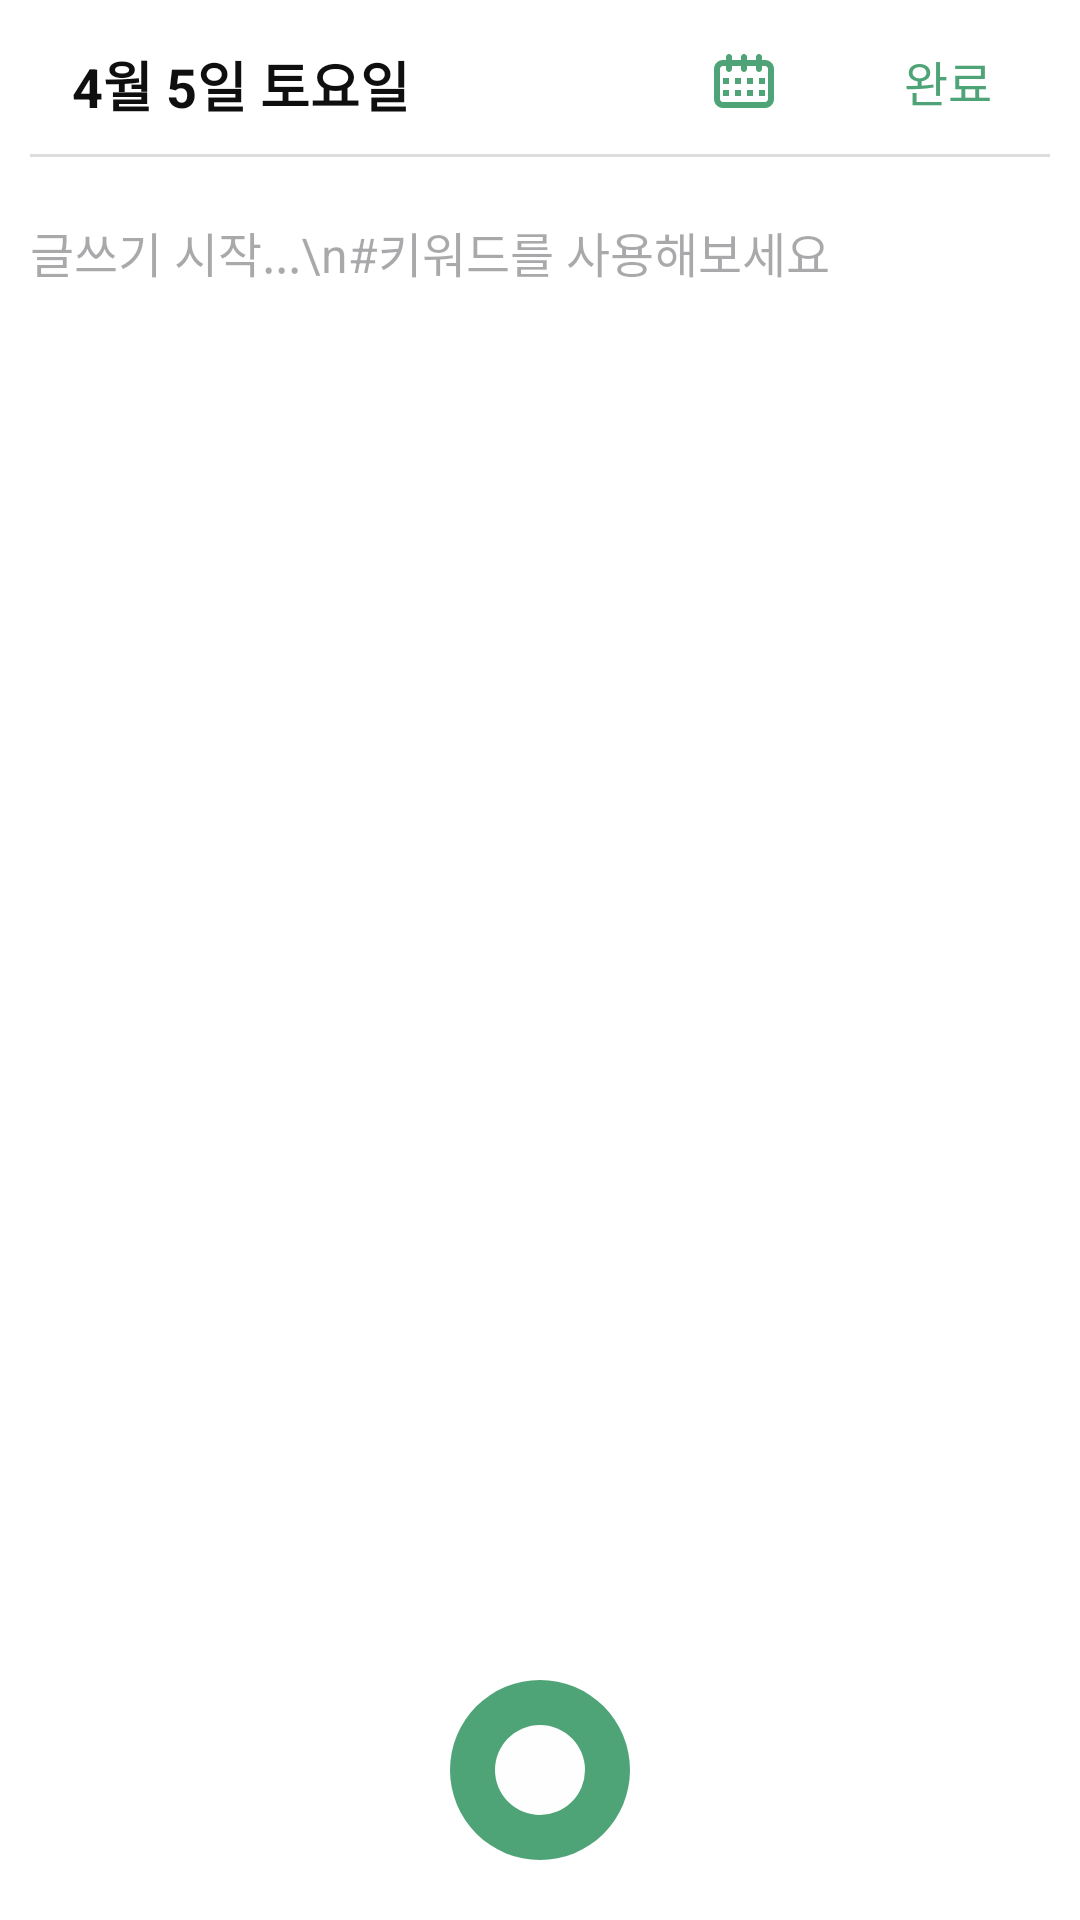

Layout XML and referenced resources for this Android screen:
<!-- AndroidManifest.xml: application theme Theme.MooDiaryFinal -->
<!-- res/layout/activity_writingbutton.xml -->
<?xml version="1.0" encoding="utf-8"?>
<RelativeLayout xmlns:android="http://schemas.android.com/apk/res/android"
    android:id="@+id/rootLayout"
    android:layout_width="match_parent"
    android:layout_height="match_parent"
    android:background="#FFFFFF"
    android:fitsSystemWindows="true" >
    
    <TextView
        android:id="@+id/dateText"
        android:layout_width="wrap_content"
        android:layout_height="wrap_content"
        android:layout_marginStart="24dp"
        android:layout_marginTop="15dp"
        android:text="4월 5일 토요일"
        android:textSize="18sp"
        android:textColor="#0F0F0F"
        android:textStyle="bold" />

    
    <Button
        android:id="@+id/btnDone"
        android:layout_width="wrap_content"
        android:layout_height="wrap_content"
        android:text="완료"
        android:textSize="16sp"
        android:textColor="#FF4FA477"
        android:layout_alignParentTop="true"
        android:layout_alignParentEnd="true"
        android:layout_marginTop="3dp"
        android:background="@android:color/transparent" />

    
    <ImageButton
        android:id="@+id/btnCalendar"
        android:layout_width="48dp"
        android:layout_height="48dp"
        android:layout_alignTop="@id/btnDone"
        android:layout_toStartOf="@id/btnDone"
        android:background="@android:color/transparent"
        android:src="@drawable/ic_calendar2"
        android:contentDescription="캘린더 열기" />

    
    <View
        android:id="@+id/dividerLine"
        android:layout_width="match_parent"
        android:layout_height="1dp"
        android:layout_below="@id/dateText"
        android:layout_marginTop="10dp"
        android:layout_margin="10dp"
        android:background="#DDDDDD" />

    
    <ScrollView
        android:id="@+id/scrollArea"
        android:layout_width="match_parent"
        android:layout_height="match_parent"
        android:layout_below="@id/dividerLine"
        android:fillViewport="true">

        <LinearLayout
            android:layout_width="match_parent"
            android:layout_height="wrap_content"
            android:orientation="vertical"
            android:padding="10dp">

            
            <FrameLayout
                android:id="@+id/imageContainer"
                android:layout_width="match_parent"
                android:layout_height="200dp"
                android:layout_marginBottom="10dp"
                android:visibility="gone">

                <ImageView
                    android:id="@+id/selectedImage"
                    android:layout_width="match_parent"
                    android:layout_height="match_parent"
                    android:scaleType="centerCrop"
                    android:background="#F0F0F0" />

                <ImageButton
                    android:id="@+id/btnRemoveImage"
                    android:layout_width="24dp"
                    android:layout_height="24dp"
                    android:layout_gravity="top|end"
                    android:layout_margin="8dp"
                    android:background="@android:color/transparent"
                    android:src="@drawable/ic_close" />
            </FrameLayout>

            
            <EditText
                android:id="@+id/editTextContent"
                android:layout_width="match_parent"
                android:layout_height="wrap_content"
                android:hint="글쓰기 시작...\n#키워드를 사용해보세요"
                android:gravity="top"
                android:inputType="textMultiLine"
                android:background="@android:color/transparent"
                android:textColor="#5F5F61"
                android:textSize="16sp" />
        </LinearLayout>
    </ScrollView>

    <FrameLayout
        android:layout_width="match_parent"
        android:layout_height="match_parent"
        android:layout_alignParentBottom="true">

        <RelativeLayout
            android:id="@+id/menuContainer"
            android:layout_width="180dp"
            android:layout_height="150dp"
            android:layout_gravity="center|bottom"
            android:background="@drawable/bg_half_circle"
            android:visibility="gone">

            
            <ImageButton
                android:id="@+id/btnPen"
                android:layout_width="48dp"
                android:layout_height="48dp"
                android:layout_alignParentBottom="true"
                android:layout_alignParentStart="true"
                android:layout_marginStart="10dp"
                android:layout_marginBottom="20dp"
                android:background="@android:color/transparent"
                android:src="@drawable/ic_pen" />

            <ImageButton
                android:id="@+id/btnMic"
                android:layout_width="48dp"
                android:layout_height="48dp"
                android:layout_alignParentBottom="true"
                android:layout_marginBottom="80dp"
                android:layout_marginStart="35dp"
                android:layout_alignParentStart="true"
                android:background="@android:color/transparent"
                android:src="@drawable/ic_microphone" />

            <ImageButton
                android:id="@+id/btnPhoto"
                android:layout_width="48dp"
                android:layout_height="48dp"
                android:layout_alignParentBottom="true"
                android:layout_marginBottom="80dp"
                android:layout_marginEnd="35dp"
                android:layout_alignParentEnd="true"
                android:background="@android:color/transparent"
                android:src="@drawable/ic_photo" />

            <ImageButton
                android:id="@+id/btnPalette"
                android:layout_width="48dp"
                android:layout_height="48dp"
                android:layout_alignParentBottom="true"
                android:layout_marginBottom="20dp"
                android:layout_marginEnd="10dp"
                android:layout_alignParentEnd="true"
                android:background="@android:color/transparent"
                android:src="@drawable/ic_palette" />
        </RelativeLayout>

        
        <ImageButton
            android:id="@+id/btnToggleMenu"
            android:layout_width="60dp"
            android:layout_height="60dp"
            android:layout_gravity="center|bottom"
            android:layout_marginBottom="20dp"
            android:background="@drawable/bg_circle_green"
            android:contentDescription="작성 메뉴 열기" />

    </FrameLayout>

</RelativeLayout>
<!-- resources referenced by this layout -->
<resources>
  <!-- drawable bg_circle_green (drawable) -->
  <?xml version="1.0" encoding="utf-8"?>
  <vector xmlns:android="http://schemas.android.com/apk/res/android"
      android:width="60dp"
      android:height="60dp"
      android:viewportWidth="60"
      android:viewportHeight="60">
      <path
          android:fillColor="#FF4FA477"
          android:pathData="M30 0A30 30 0 1 0 30 60 30 30 0 1 0 30 0z"/>
      <path
          android:fillColor="#FFFEFEFE"
          android:pathData="M30 15A15 15 0 1 0 30 45 15 15 0 1 0 30 15z"/>
  </vector>
  <!-- drawable bg_half_circle (drawable) -->
  <?xml version="1.0" encoding="utf-8"?>
  <vector xmlns:android="http://schemas.android.com/apk/res/android"
      android:width="180dp"
      android:height="132dp"
      android:viewportWidth="180"
      android:viewportHeight="132">
      <path
          android:fillColor="#FFF8F8F9"
          android:pathData="M90 0c49.7 0 90 40.3 90 90 0 15.17-3.75 29.46-10.38 42H10.38C3.75 119.46 0 105.17 0 90 0 40.3 40.3 0 90 0Z"/>
  </vector>
  <!-- drawable ic_close (drawable) -->
  <?xml version="1.0" encoding="utf-8"?>
  <vector xmlns:android="http://schemas.android.com/apk/res/android"
      android:width="20dp"
      android:height="20dp"
      android:viewportWidth="20"
      android:viewportHeight="20">
      <path
          android:fillColor="#CCF8F8F9"
          android:pathData="M10 0A10 10 0 1 0 10 20 10 10 0 1 0 10 0z"/>
      <path
          android:fillColor="#FF5F5F61"
          android:pathData="M11.06 10l2.97-2.97c0.14-0.14 0.22-0.33 0.22-0.53s-0.08-0.39-0.22-0.53-0.33-0.22-0.53-0.22-0.39 0.08-0.53 0.22L10 8.94 7.03 5.97C6.9 5.83 6.7 5.75 6.5 5.75S6.11 5.83 5.97 5.97 5.75 6.3 5.75 6.5s0.08 0.39 0.22 0.53L8.94 10l-2.97 2.97C5.83 13.1 5.75 13.3 5.75 13.5s0.08 0.39 0.22 0.53 0.33 0.22 0.53 0.22 0.39-0.08 0.53-0.22L10 11.06l2.97 2.97c0.14 0.14 0.33 0.22 0.53 0.22s0.39-0.08 0.53-0.22 0.22-0.33 0.22-0.53-0.08-0.39-0.22-0.53L11.06 10Z"/>
  </vector>
  <!-- drawable ic_pen (drawable) -->
  <?xml version="1.0" encoding="utf-8"?>
  <vector xmlns:android="http://schemas.android.com/apk/res/android"
      android:width="36dp"
      android:height="36dp"
      android:viewportWidth="36"
      android:viewportHeight="36">
      <path
          android:fillColor="#FF19402B"
          android:pathData="M22.1 11.96L8.56 25.5l-0.89 3.03 2.97-0.86 13.6-13.6-2.12-2.12Zm2.32-2.32l2.12 2.13 1.98-1.98c0.14-0.14 0.22-0.33 0.22-0.53s-0.08-0.4-0.22-0.53l-1.06-1.06c-0.14-0.14-0.34-0.22-0.53-0.22-0.2 0-0.4 0.08-0.53 0.22l-1.98 1.97Zm5.16-4.1l1.06 1.07c0.7 0.7 1.1 1.65 1.1 2.65s-0.4 1.95-1.1 2.65L12.2 30.35l-6.33 1.83c-0.26 0.07-0.53 0.08-0.79 0.01s-0.5-0.2-0.69-0.4C4.2 31.62 4.07 31.38 4 31.12c-0.06-0.26-0.06-0.53 0.02-0.8l1.87-6.37 18.39-18.4c0.7-0.7 1.65-1.1 2.65-1.1s1.95 0.4 2.65 1.1Z"/>
  </vector>
  <style name="Theme.MooDiaryFinal" parent="Base.Theme.MooDiaryFinal" />
  <style name="Base.Theme.MooDiaryFinal" parent="Theme.Material3.DayNight.NoActionBar">
          
          
      </style>
</resources>
